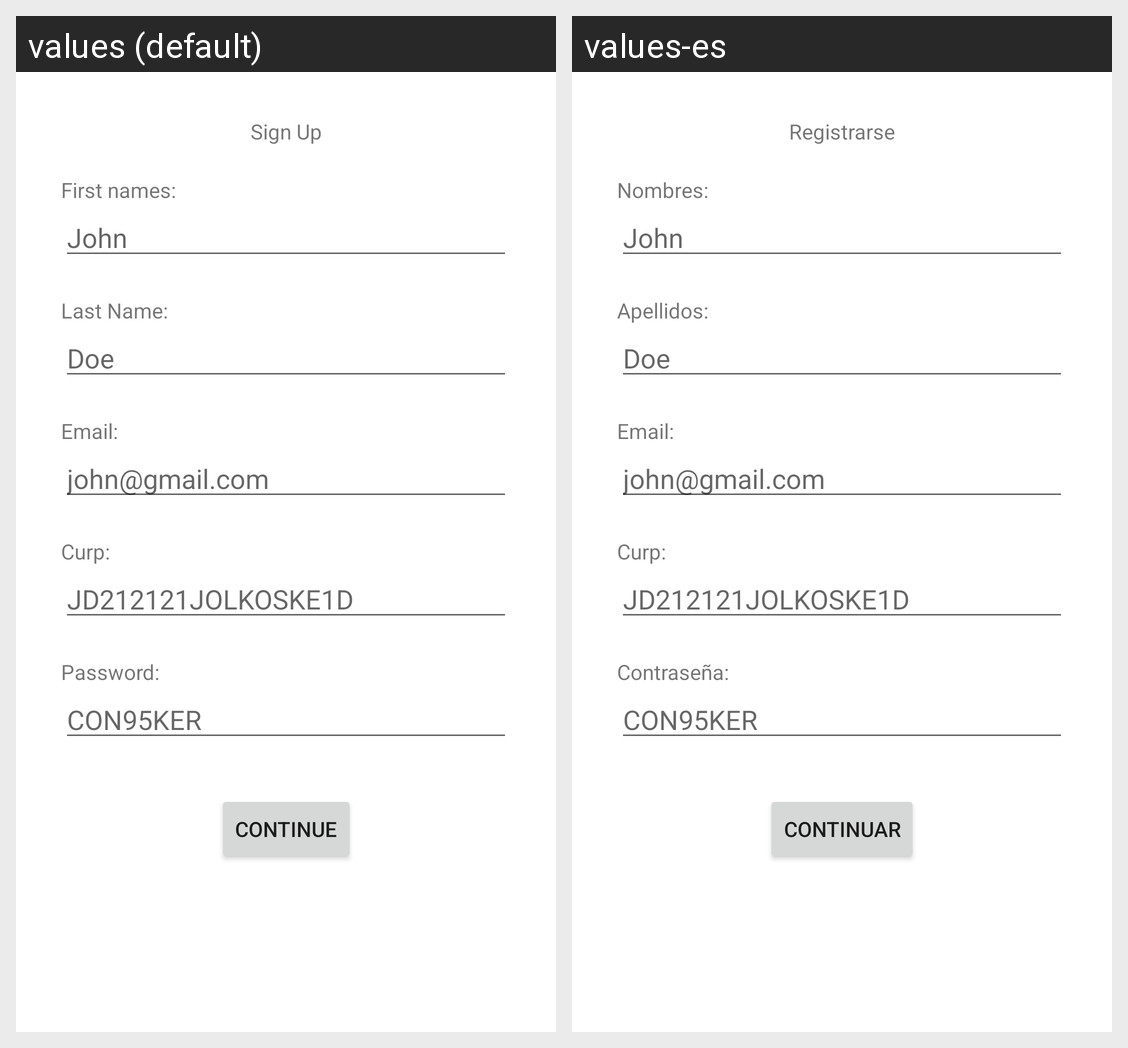

Translations of the strings shown on this Android screen, per locale in the grid:
Android screen res/layout/fragment_signup.xml rendered under 2 locales, left to right: values (default), values-es. Device: Nexus 5 (rendered at 1080×1920; each locale shown at half size, 540×960, under a caption strip naming it); theme Theme.MiMedicoKotlinForMedics.
Strings drawn on this screen, with the default value and each locale's value (text and hints the layout hard-codes, and strings that could not be matched under every locale, appear in the picture but are not listed):

signup_label
  values: Sign Up
  values-es: Registrarse

signup_firstname_text
  values: First names:
  values-es: Nombres:

signup_firstname_hint
  values: John
  values-es: John

signup_lastname_text
  values: Last Name:
  values-es: Apellidos:

signup_lastname_hint
  values: Doe
  values-es: Doe

signup_email_text
  values: Email:
  values-es: Email:

signup_email_hint
  values: john@gmail.com
  values-es: john@gmail.com

signup_curp_text
  values: Curp:
  values-es: Curp:

signup_curp_hint
  values: JD212121JOLKOSKE1D
  values-es: JD212121JOLKOSKE1D

signup_password_text
  values: Password:
  values-es: Contraseña:

signup_password_hint
  values: CON95KER
  values-es: CON95KER

signup_continue
  values: Continue
  values-es: Continuar
